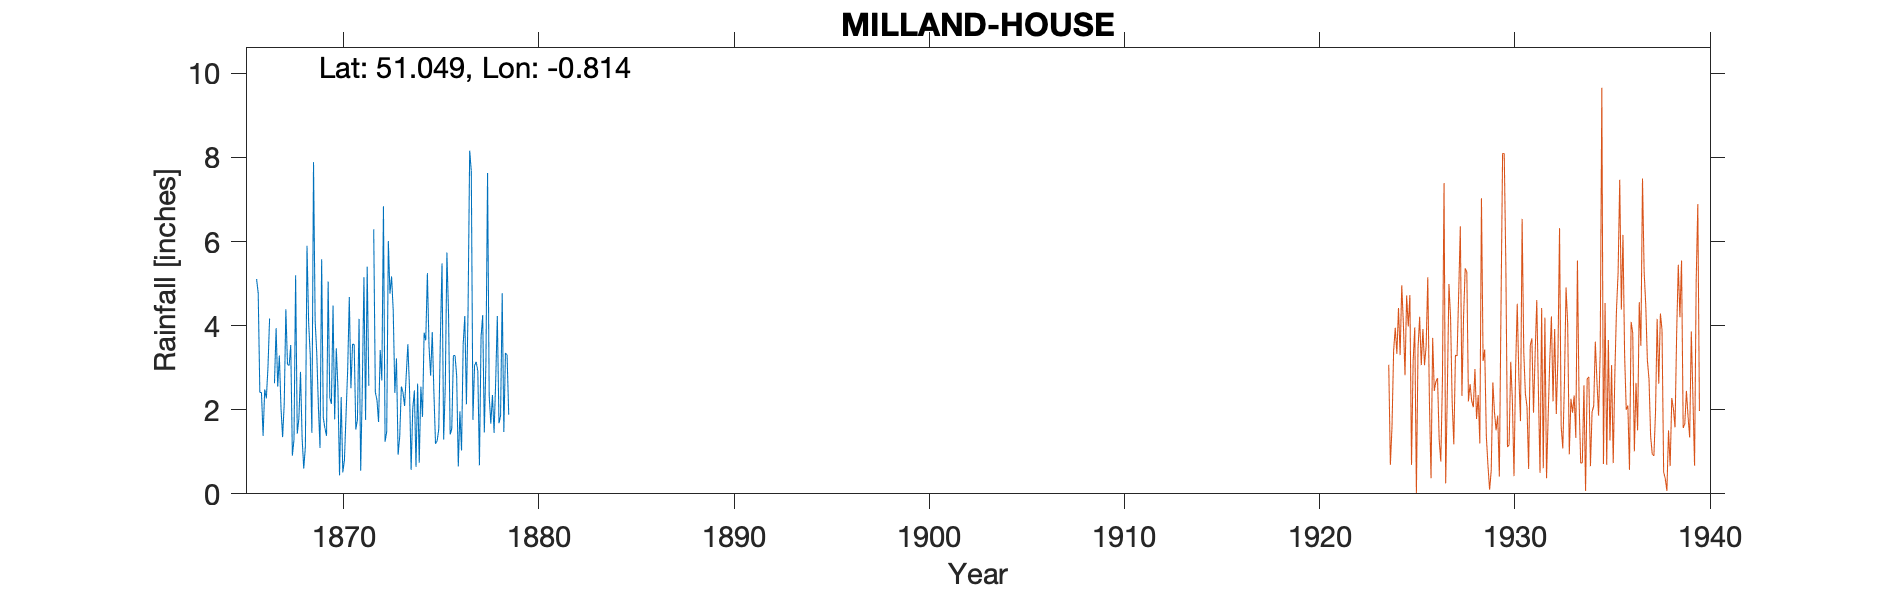

The data file committed next to this chart (first rows):
MILLAND-HOUSE, , , , , , , , , , , , , , , , , , , , , , , 
Grid ref, SU8321128361, Long, -0.8143, Lat, 51.05, Elevation, 320, ft, , , , , , , , , , , , , , , 
Station no, 588, , , , , , , , , , , , , , , , , , , , , , 
, 1860, 1861, 1862, 1863, 1864, 1865, 1866, 1867, 1868, 1869, 1870, 1871, 1872, 1873, 1874, 1875, 1876, 1877, 1878, 1879, , , 
January, , , , , , , 5.11, 3.94, 5.2, 4.12, 1.77, 3.55, 6.29, 4.35, 2.01, 3.85, 1.55, 7.68, 1.67, , , , 
February, , , , , , , 4.77, 2.55, 1.43, 3.34, 3.46, 1.53, 2.42, 2.4, 2.46, 2.42, 3.29, 1.76, 2.35, , , , 
March, , , , , , , 2.41, 3.29, 1.79, 2.08, 2.53, 1.76, 2.23, 3.22, 0.64, 1.19, 3.29, 3.05, 1.45, , , , 
April, , , , , , , 2.41, 2.05, 2.9, 1.09, 0.44, 4.16, 1.71, 0.93, 2.62, 1.26, 2.81, 3.14, 2.69, , , , 
May, , , , , , , 1.38, 1.35, 1.32, 5.58, 2.3, 0.55, 3.42, 1.37, 0.74, 1.54, 0.65, 2.92, 4.23, , , , 
June, , , , , , , 2.48, 2.15, 0.6, 1.82, 0.51, 2.55, 2.7, 2.55, 2.55, 3.74, 1.96, 0.68, 1.68, , , , 
July, , , , , , , 2.27, 4.39, 1.12, 1.56, 0.8, 5.15, 6.84, 2.41, 1.83, 5.48, 1.03, 3.73, 1.86, , , , 
August, , , , , , , 3.01, 3.08, 5.9, 1.38, 1.89, 1.76, 1.24, 2.09, 3.83, 1.29, 3.55, 4.25, 4.77, , , , 
September, , , , , , , 4.17, 3.05, 4.07, 5.05, 2.95, 5.4, 1.48, 2.82, 3.65, 2.54, 4.23, 1.46, 1.47, , , , 
October, , , , , , , -999, 3.54, 3.29, 2.29, 4.68, 2.57, 6.01, 3.56, 5.25, 5.74, 2.13, 3.16, 3.35, , , , 
November, , , , , , , -999, 0.91, 1.45, 2.14, 2.51, -999, 4.76, 2.52, 3.52, 4.3, 4.36, 7.63, 3.3, , , , 
December, , , , , , , 2.63, 1.29, 7.89, 4.48, 3.56, -999, 5.17, 0.57, 2.81, 1.41, 8.16, 2.33, 1.88, , , , 
Total, , , , , , , 34.48, 31.59, 36.96, 34.93, 27.4, 31.2, 44.27, 28.79, 31.91, 34.76, 37.01, 41.79, 30.7, , , , 
1866 Oct-Nov -999 (value= 3.84), , , , , , , , , , , , , , , , , , , , , , , 
1871 Nov-Dec -999 (value=2.22), , , , , , , , , , , , , , , , , , , , , , , 
Gauge on roof at height of 20ft, , , , , , , , , , , , , , , , , , , , , , , 
